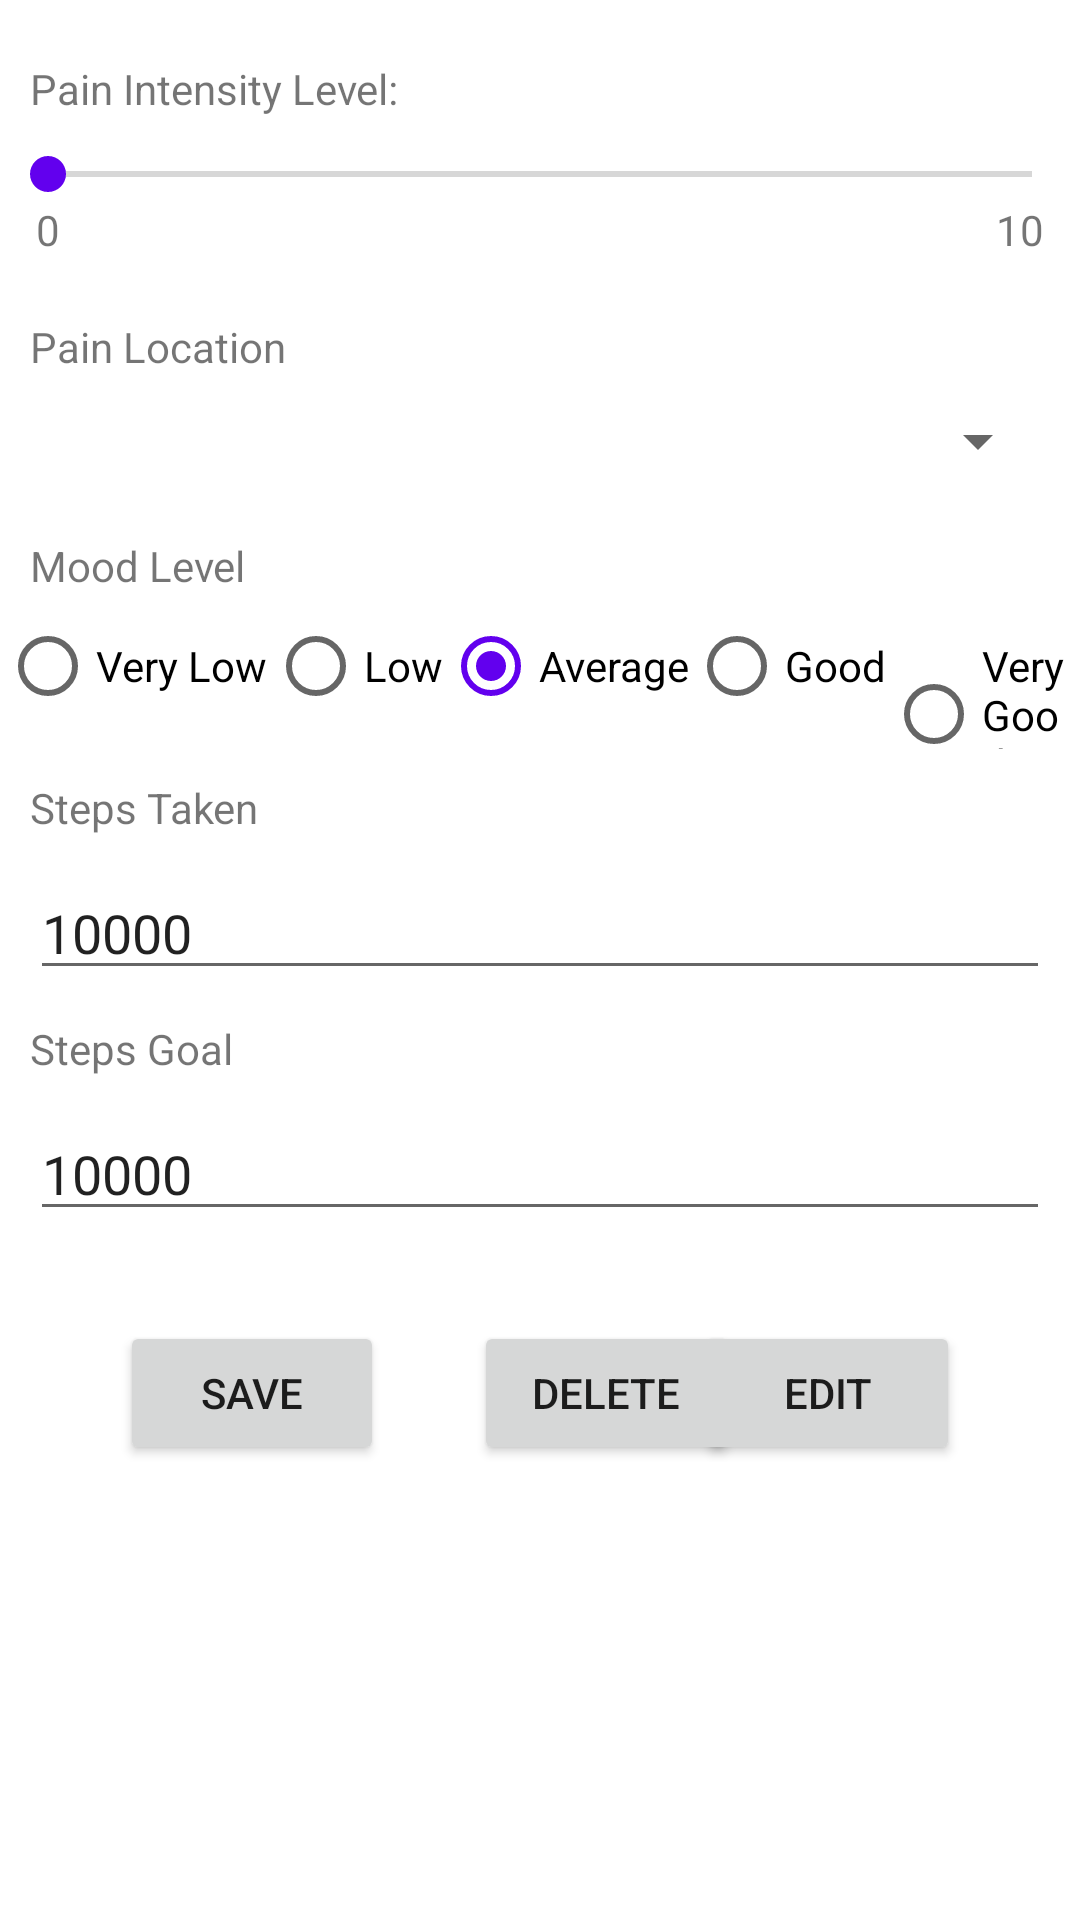

Reconstruct the res/layout file that produces this screen, plus the resources it refers to.
<!-- AndroidManifest.xml: application theme Theme.PainDairy -->
<!-- res/layout/fragment_data_entry.xml -->
<?xml version="1.0" encoding="utf-8"?>
<ScrollView android:layout_width="match_parent"
    android:layout_height="match_parent"
    xmlns:android="http://schemas.android.com/apk/res/android">

<RelativeLayout xmlns:android="http://schemas.android.com/apk/res/android"
    xmlns:tools="http://schemas.android.com/tools"
    android:layout_width="match_parent"
    android:layout_height="match_parent"
    tools:context=".fragment.DataEntryFragment">


        <TextView
            android:id="@+id/seekBarTextView"
            android:layout_marginTop="20dp"
            android:layout_marginLeft="10dp"
            android:layout_width="wrap_content"
            android:layout_height="wrap_content"
            android:text="Pain Intensity Level: "
            />

        <TextView
            android:id="@+id/seekBarCurrentValue"
            android:layout_width="wrap_content"
            android:layout_height="wrap_content"
            android:text=""
            android:layout_toRightOf="@+id/seekBarTextView"
            android:layout_marginTop="20dp"/>

        <SeekBar
            android:id="@+id/seekBar"
            android:layout_width="match_parent"
            android:layout_height="wrap_content"
            android:max="10"
            android:min="1"
            android:layout_marginTop="10dp"
            android:layout_below="@+id/seekBarTextView"/>

        <TextView
            android:id="@+id/seekBarMinValue"
            android:layout_width="wrap_content"
            android:layout_height="wrap_content"
            android:text="0"
            android:layout_marginLeft="12dp"
            android:layout_below="@+id/seekBar"
            />

        <TextView
            android:id="@+id/seekBarMaxValue"
            android:layout_width="wrap_content"
            android:layout_height="wrap_content"
            android:layout_below="@+id/seekBar"
            android:text="10"
            android:layout_alignParentRight="true"
            android:layout_marginRight="12dp"
            />

        <TextView
            android:id="@+id/painLocationTextView"
            android:layout_width="wrap_content"
            android:layout_height="wrap_content"
            android:layout_below="@+id/seekBarMinValue"
            android:text="Pain Location"
            android:layout_marginTop="20dp"
            android:layout_marginLeft="10dp"
            />

        <Spinner
            android:id="@+id/painLocationSpinner"
            android:layout_width="match_parent"
            android:layout_height="wrap_content"
            android:layout_marginLeft="10dp"
            android:layout_marginRight="10dp"
            android:layout_below="@+id/painLocationTextView"
            android:layout_marginTop="10dp" />

        <TextView
            android:id="@+id/moodLevelTextView"
            android:layout_width="wrap_content"
            android:layout_height="wrap_content"
            android:layout_below="@+id/painLocationSpinner"
            android:text="Mood Level"
            android:layout_marginTop="20dp"
            android:layout_marginLeft="10dp"
            />










        <RadioGroup
            android:id="@+id/locRadio"
            android:layout_width="match_parent"
            android:layout_height="wrap_content"
            android:layout_below="@+id/moodLevelTextView"
            android:orientation="horizontal">

        <RadioButton
            android:id="@+id/veryLow"
            android:layout_width="wrap_content"
            android:layout_height="wrap_content"
            android:text="Very Low"
            />



        <RadioButton android:id="@+id/low"
            android:layout_width="wrap_content"
            android:layout_height="wrap_content"
            android:text="Low"

            />



        <RadioButton android:id="@+id/average"
            android:layout_width="wrap_content"
            android:layout_height="wrap_content"
            android:text="Average"
            android:checked="true"
            />



        <RadioButton android:id="@+id/good"
            android:layout_width="wrap_content"
            android:layout_height="wrap_content"

            android:text="Good"
            />

        <RadioButton
            android:id="@+id/veryGood"
            android:layout_width="wrap_content"
            android:layout_height="wrap_content"
            android:text="Very Good"
            />
        </RadioGroup>

        <TextView
            android:id="@+id/stepsTakenTextView"
            android:layout_width="wrap_content"
            android:layout_height="wrap_content"
            android:text="Steps Taken"
            android:layout_below="@+id/locRadio"
            android:layout_marginLeft="10dp"
            android:layout_marginTop="10dp"
            />

        <EditText
            android:id="@+id/stepsTakenEditText"
            android:layout_width="match_parent"
            android:layout_height="wrap_content"
            android:layout_below="@+id/stepsTakenTextView"
            android:layout_marginTop="10dp"
            android:layout_marginRight="10dp"
            android:layout_marginLeft="10dp"
            android:text="10000"
            />

        <TextView
            android:id="@+id/stepGoal"
            android:layout_width="wrap_content"
            android:layout_height="wrap_content"
            android:text="Steps Goal"
            android:layout_below="@+id/stepsTakenEditText"
            android:layout_marginLeft="10dp"
            android:layout_marginTop="10dp"
            />

        <EditText
            android:id="@+id/stepsGoalEditText"
            android:layout_width="match_parent"
            android:layout_height="wrap_content"
            android:layout_below="@+id/stepGoal"
            android:layout_marginTop="10dp"
            android:layout_marginRight="10dp"
            android:layout_marginLeft="10dp"
            android:text="10000"
            />

        <Button
            android:id="@+id/saveButton"
            android:layout_width="wrap_content"
            android:layout_height="wrap_content"
            android:layout_marginLeft="40dp"
            android:layout_marginTop="30dp"
            android:layout_below="@+id/stepsGoalEditText"
            android:text="Save" />

        <Button
            android:layout_width="wrap_content"
            android:layout_height="wrap_content"
            android:id="@+id/deleteButton"
            android:layout_toRightOf="@id/saveButton"
            android:layout_below="@+id/stepsGoalEditText"
            android:layout_marginTop="30dp"
            android:layout_marginLeft="30dp"
            android:text="Delete"/>

        <Button
            android:id="@+id/editButton"
            android:layout_width="wrap_content"
            android:layout_height="wrap_content"
            android:layout_marginTop="30dp"
            android:layout_alignParentRight="true"
            android:layout_below="@+id/stepsGoalEditText"
            android:layout_marginRight="40dp"
            android:text="Edit" />

        <TextView
            android:id="@+id/textView_read"
            android:layout_width="match_parent"
            android:layout_height="wrap_content"
            android:background="@color/white"
            android:layout_below="@+id/saveButton"/>

</RelativeLayout>

</ScrollView>
<!-- resources referenced by this layout -->
<resources>
  <style name="Theme.PainDairy" parent="Theme.MaterialComponents.DayNight.DarkActionBar">
          
          <item name="colorPrimary">@color/purple_500</item>
          <item name="colorPrimaryVariant">@color/purple_700</item>
          <item name="colorOnPrimary">@color/white</item>
          
          <item name="colorSecondary">@color/purple_500</item>
          <item name="colorSecondaryVariant">@color/purple_500</item>
          <item name="colorOnSecondary">@color/black</item>
          
          <item name="android:statusBarColor" tools:targetApi="l">?attr/colorPrimaryVariant</item>
          
      </style>
  <!-- not gathered from this repository: default colours our renderer supplied (Android Studio template values) -->
  <color name="purple_500">#FF6200EE</color>
  <color name="purple_700">#FF3700B3</color>
  <color name="black">#FF000000</color>
  <color name="white">#FFFFFFFF</color>
</resources>
